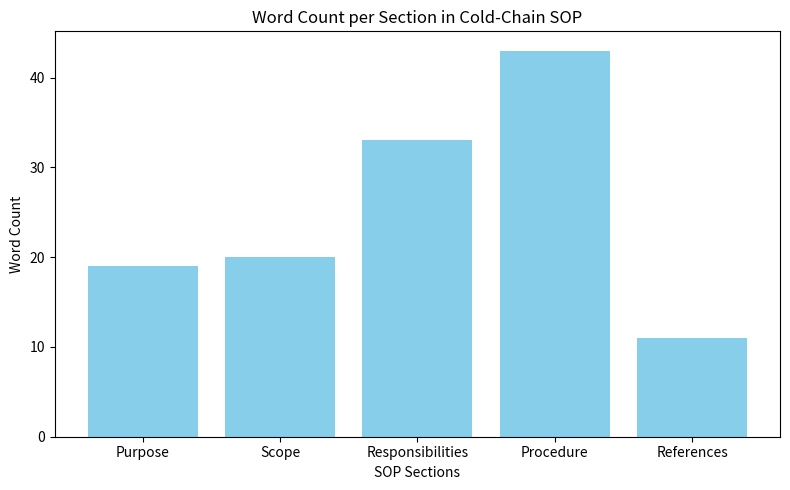

The script that saved this image:
import matplotlib.pyplot as plt
import os

# Create directories if they don't exist
os.makedirs('report/images', exist_ok=True)

# Data for the plot
sections = ['Purpose', 'Scope', 'Responsibilities', 'Procedure', 'References']
word_counts = [19, 20, 33, 43, 11]

# Create the plot
plt.figure(figsize=(8, 5))
plt.bar(sections, word_counts, color='skyblue')
plt.xlabel('SOP Sections')
plt.ylabel('Word Count')
plt.title('Word Count per Section in Cold-Chain SOP')
plt.tight_layout()

# Save the plot
plt.savefig('report/images/sop_structure.png')
print('Plot saved to report/images/sop_structure.png')
